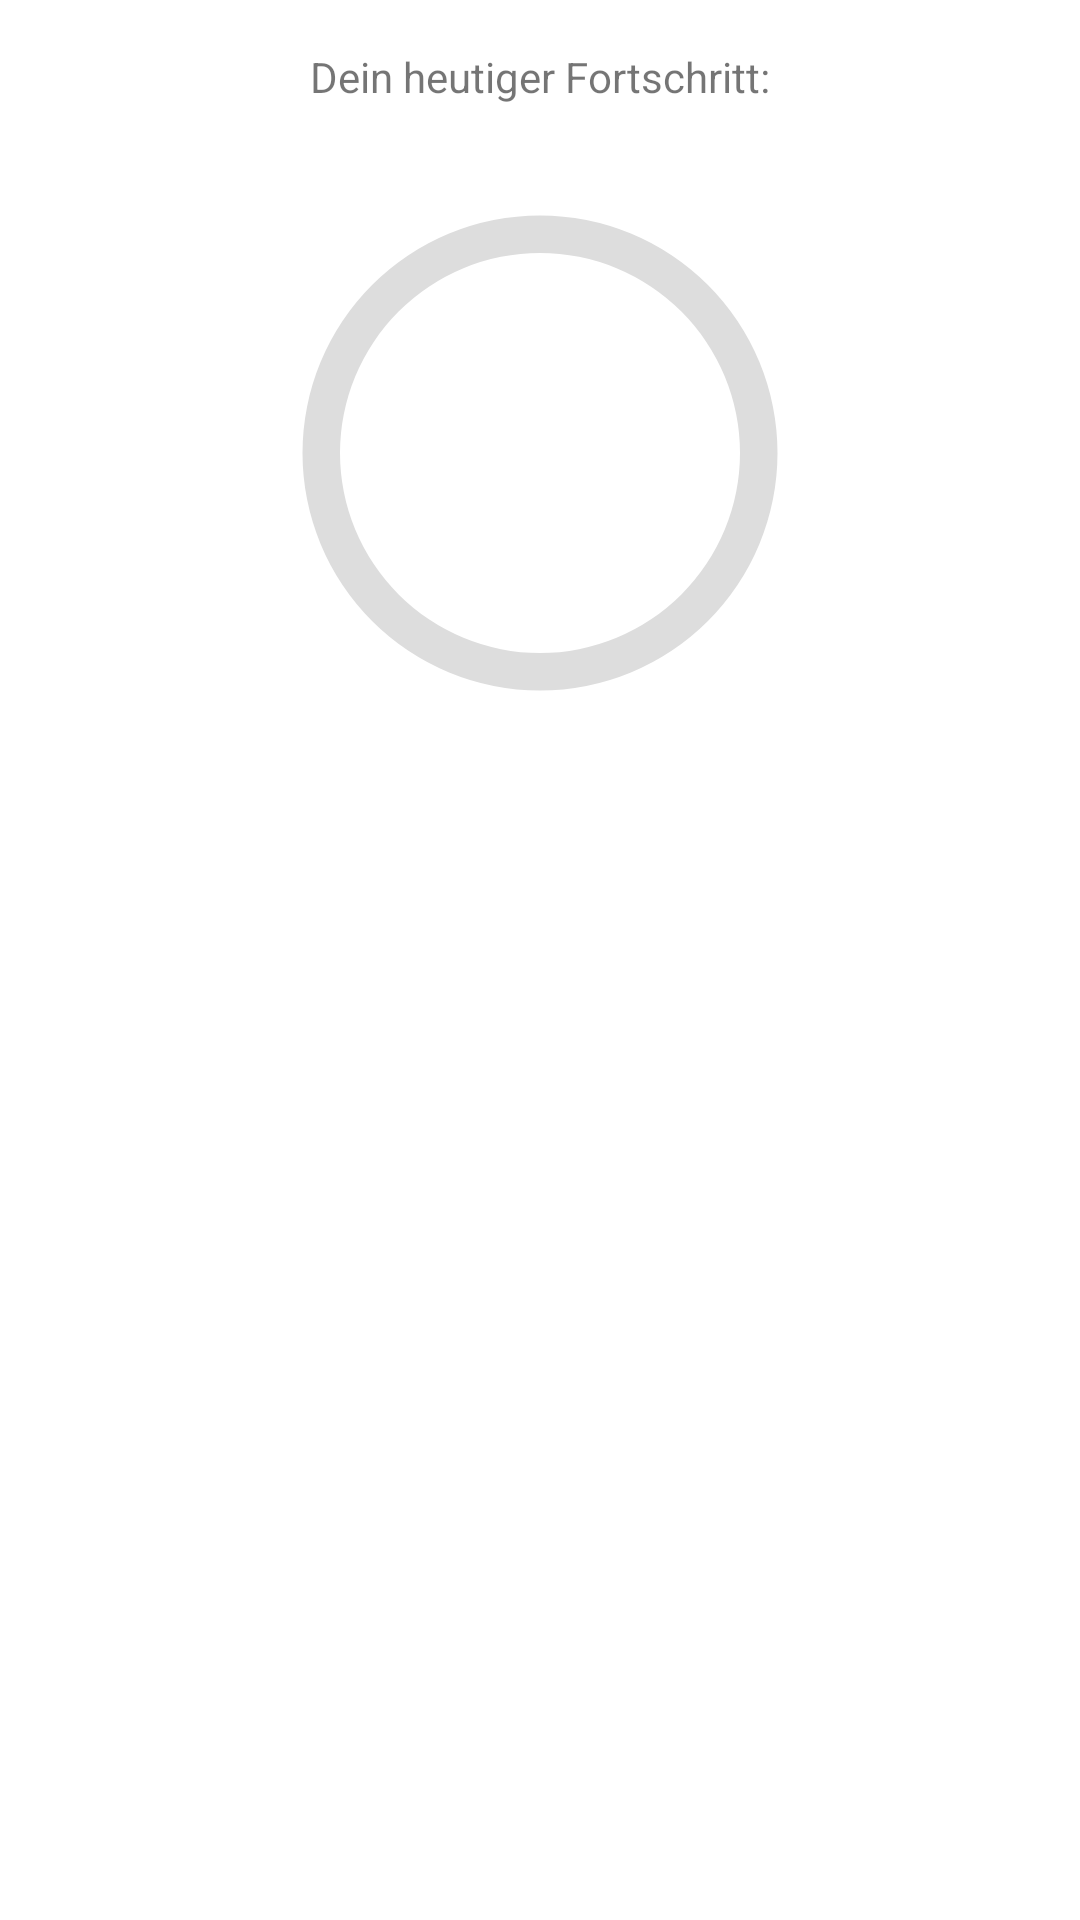

Produce the Android XML layout that renders to this screen, including the resource entries it uses.
<!-- AndroidManifest.xml: application theme Theme.DrinkDrinkDrink -->
<!-- res/layout/main_fragment.xml -->
<?xml version="1.0" encoding="utf-8"?>
<androidx.constraintlayout.widget.ConstraintLayout xmlns:android="http://schemas.android.com/apk/res/android"
    xmlns:app="http://schemas.android.com/apk/res-auto"
    xmlns:tools="http://schemas.android.com/tools"
    android:layout_width="match_parent"
    android:layout_height="match_parent"
    tools:context=".fragments.main.MainFragment">

    <TextView
        android:id="@+id/drunkToday_textView"
        android:layout_width="wrap_content"
        android:layout_height="wrap_content"
        android:layout_marginTop="16dp"
        android:layout_marginBottom="16dp"
        android:text="@string/todaysProgression"
        app:layout_constraintBottom_toTopOf="@+id/todaysProgress_progressBar"
        app:layout_constraintEnd_toEndOf="@+id/todaysProgress_progressBar"
        app:layout_constraintStart_toStartOf="@+id/todaysProgress_progressBar"
        app:layout_constraintTop_toTopOf="parent"
        app:layout_constraintVertical_bias="1.0" />

    <ProgressBar
        android:id="@+id/todaysProgress_progressBar"
        style="?android:attr/progressBarStyle"
        android:layout_width="200dp"
        android:layout_height="200dp"
        android:layout_marginStart="16dp"
        android:layout_marginTop="16dp"
        android:layout_marginEnd="16dp"
        android:indeterminateOnly="false"
        android:progressDrawable="@drawable/circle"
        app:layout_constraintEnd_toEndOf="parent"
        app:layout_constraintStart_toStartOf="parent"
        app:layout_constraintTop_toBottomOf="@+id/drunkToday_textView" />

    <TextView
        android:id="@+id/todaysProgress_textView"
        android:layout_width="wrap_content"
        android:layout_height="wrap_content"
        android:textSize="24sp"
        app:layout_constraintBottom_toBottomOf="@+id/todaysProgress_progressBar"
        app:layout_constraintEnd_toEndOf="@+id/todaysProgress_progressBar"
        app:layout_constraintStart_toStartOf="@+id/todaysProgress_progressBar"
        app:layout_constraintTop_toTopOf="@+id/todaysProgress_progressBar"
        tools:text="90%" />

    <ScrollView
        android:id="@+id/dataToday_scrollView"
        android:layout_width="0dp"
        android:layout_height="0dp"
        android:layout_marginStart="16dp"
        android:layout_marginTop="32dp"
        android:layout_marginEnd="16dp"
        android:layout_marginBottom="16dp"
        app:layout_constraintBottom_toBottomOf="parent"
        app:layout_constraintEnd_toEndOf="parent"
        app:layout_constraintStart_toStartOf="parent"
        app:layout_constraintTop_toBottomOf="@+id/todaysProgress_progressBar">

        <LinearLayout
            android:layout_width="match_parent"
            android:layout_height="wrap_content"
            android:orientation="vertical">

            <TextView
                android:id="@+id/dataToday_textView"
                android:layout_width="match_parent"
                android:layout_height="wrap_content" />
        </LinearLayout>
    </ScrollView>

</androidx.constraintlayout.widget.ConstraintLayout>
<!-- resources referenced by this layout -->
<resources>
  <!-- drawable circle (drawable) -->
  <?xml version="1.0" encoding="utf-8"?>
  <layer-list xmlns:android="http://schemas.android.com/apk/res/android">
      <item>
          <shape
              android:shape="ring"
              android:thicknessRatio="16"
              android:useLevel="false">
              <solid android:color="#DDD" />
          </shape>
      </item>
      <item>
          <rotate
              android:fromDegrees="270"
              android:toDegrees="270">
              <shape
                  android:shape="ring"
                  android:thicknessRatio="16"
                  android:useLevel="true">
                  <gradient
                      android:endColor="@color/blue2"
                      android:startColor="@color/blue1"
                      android:type="sweep" />
              </shape>
          </rotate>
      </item>
  </layer-list>
  <string name="todaysProgression">Dein heutiger Fortschritt:</string>
  <style name="Theme.DrinkDrinkDrink" parent="Theme.MaterialComponents.DayNight.DarkActionBar">
          
          <item name="colorPrimary">@color/purple_500</item>
          <item name="colorPrimaryVariant">@color/purple_700</item>
          <item name="colorOnPrimary">@color/white</item>
          
          <item name="colorSecondary">@color/teal_200</item>
          <item name="colorSecondaryVariant">@color/teal_700</item>
          <item name="colorOnSecondary">@color/black</item>
          
          <item name="android:statusBarColor" tools:targetApi="l">?attr/colorPrimaryVariant</item>
          
      </style>
  <color name="blue2">#2962FF</color>
  <color name="blue1">#FF304FFE</color>
  <color name="purple_500">#FF6200EE</color>
  <color name="purple_700">#FF3700B3</color>
  <color name="white">#FFFFFFFF</color>
  <color name="teal_200">#FF03DAC5</color>
  <color name="teal_700">#FF018786</color>
  <color name="black">#FF000000</color>
</resources>
